Image classification data set "dataset" (SachinSB06/UAQE on GitHub). Class labels (7): solder bridge, clean - no defect, cmp, crack, open solder joint, solder particle, via defect.

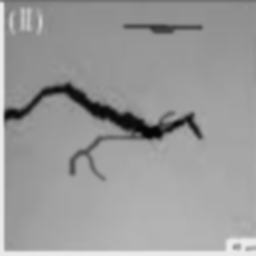
Label: crack

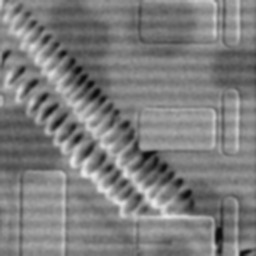
Label: cmp

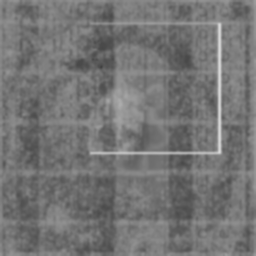
Label: solder particle

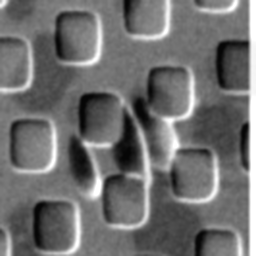
Label: cmp

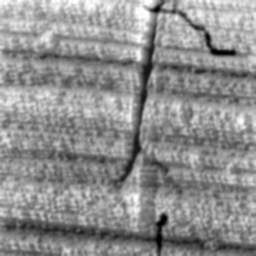
Label: crack

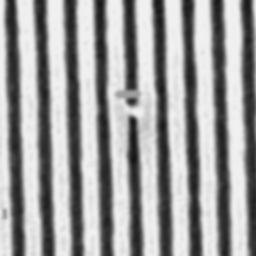
Label: solder bridge
